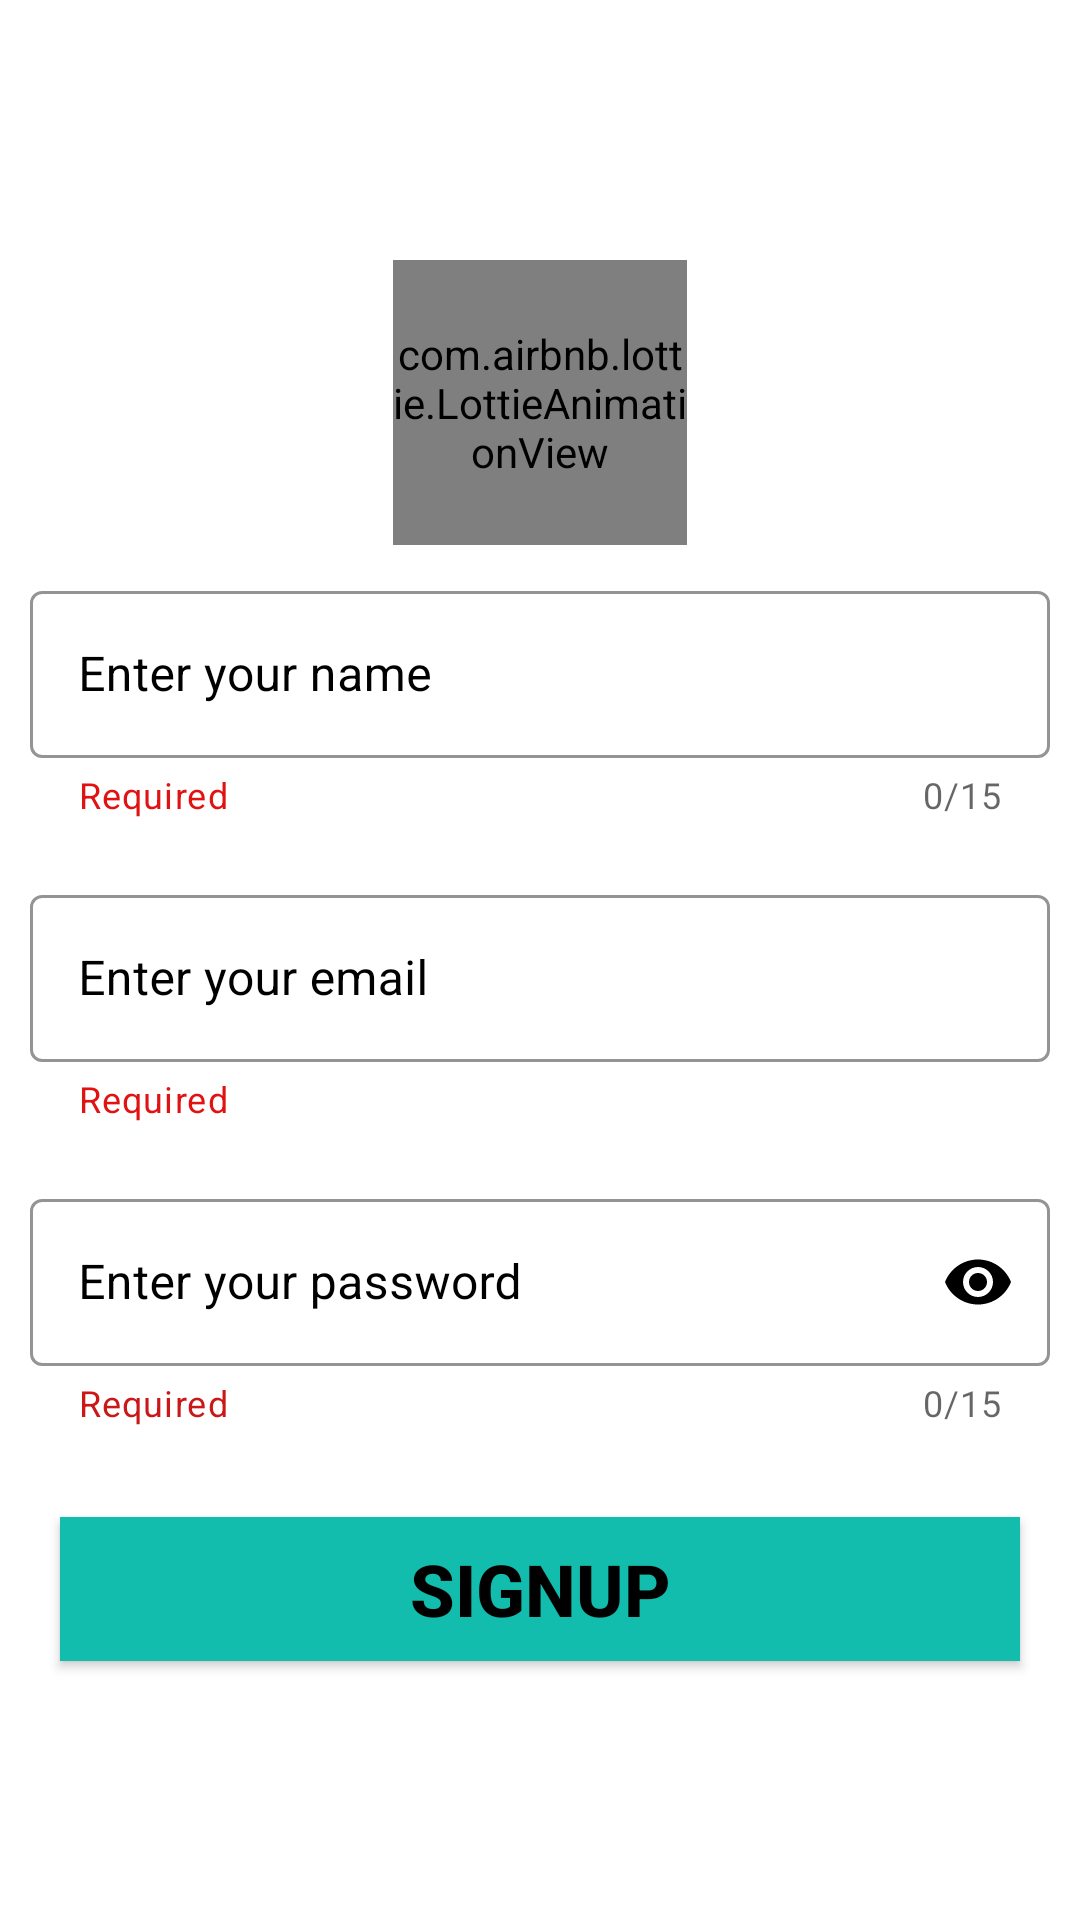

Produce the Android XML layout that renders to this screen, including the resource entries it uses.
<!-- AndroidManifest.xml: application theme Theme.ChatbOx -->
<!-- res/layout/activity_signup.xml -->
<?xml version="1.0" encoding="utf-8"?>
<androidx.constraintlayout.widget.ConstraintLayout xmlns:android="http://schemas.android.com/apk/res/android"
    xmlns:app="http://schemas.android.com/apk/res-auto"
    android:layout_width="match_parent"
    android:layout_height="match_parent">

    <LinearLayout
        android:layout_width="match_parent"
        android:layout_height="wrap_content"
        android:orientation="vertical"
        app:layout_constraintBottom_toBottomOf="parent"
        app:layout_constraintEnd_toEndOf="parent"
        app:layout_constraintStart_toStartOf="parent"
        app:layout_constraintTop_toTopOf="parent">

        <com.airbnb.lottie.LottieAnimationView
            android:layout_width="98dp"
            android:layout_height="95dp"
            android:layout_gravity="center"
            android:layout_marginTop="20dp"
            app:lottie_autoPlay="true"
            app:lottie_loop="true"
            app:lottie_rawRes="@raw/signup" />


        <com.google.android.material.textfield.TextInputLayout
            android:id="@+id/etName"
            style="@style/Widget.MaterialComponents.TextInputLayout.OutlinedBox"
            android:layout_width="match_parent"
            android:layout_height="wrap_content"
            android:layout_margin="10dp"
            android:layout_marginTop="100dp"
            android:hint="@string/enter_your_name"
            android:textColorHint="@color/black"
            app:boxStrokeColor="@color/black"
            app:counterEnabled="true"
            app:counterMaxLength="15"
            app:endIconMode="clear_text"
            app:endIconTint="@color/black"
            app:helperText="Required"
            app:helperTextTextColor="#E11212"
            app:startIconTint="@color/black">

            <com.google.android.material.textfield.TextInputEditText
                android:id="@+id/Name"
                android:layout_width="match_parent"
                android:layout_height="match_parent"
                android:inputType="textCapWords"
                android:textColor="@color/black" />
        </com.google.android.material.textfield.TextInputLayout>

        <com.google.android.material.textfield.TextInputLayout
            android:id="@+id/etEmail"
            style="@style/Widget.MaterialComponents.TextInputLayout.OutlinedBox"
            android:layout_width="match_parent"
            android:layout_height="wrap_content"
            android:layout_margin="10dp"
            android:layout_marginTop="25dp"
            android:hint="@string/enter_your_email"
            android:textColorHint="@color/black"
            app:boxStrokeColor="@color/black"
            app:endIconMode="clear_text"
            app:endIconTint="@color/black"
            app:helperText="Required"
            app:helperTextTextColor="#E11212"
            app:startIconTint="@color/black">

            <com.google.android.material.textfield.TextInputEditText
                android:id="@+id/Email"
                android:layout_width="match_parent"
                android:layout_height="match_parent"
                android:inputType="textEmailAddress"
                android:textColor="@color/black" />
        </com.google.android.material.textfield.TextInputLayout>

        <com.google.android.material.textfield.TextInputLayout
            android:id="@+id/login_Password"
            style="@style/Widget.MaterialComponents.TextInputLayout.OutlinedBox"
            android:layout_width="match_parent"
            android:layout_height="wrap_content"
            android:layout_margin="10dp"
            android:layout_marginTop="30dp"
            android:hint="@string/enter_your_password"
            android:textColorHint="@color/black"
            app:boxStrokeColor="@color/black"
            app:counterEnabled="true"
            app:counterMaxLength="15"
            app:endIconMode="password_toggle"
            app:endIconTint="@color/black"
            app:helperText="Required"
            app:helperTextTextColor="#CA1818"
            app:startIconTint="@color/black">

            <com.google.android.material.textfield.TextInputEditText
                android:id="@+id/Password"
                android:layout_width="match_parent"
                android:layout_height="match_parent"
                android:inputType="textPassword"
                android:textColor="@color/black" />
        </com.google.android.material.textfield.TextInputLayout>

        <androidx.appcompat.widget.AppCompatButton
            android:id="@+id/button3"
            android:layout_width="match_parent"
            android:layout_height="wrap_content"
            android:layout_margin="20dp"
            android:layout_marginTop="40dp"
            android:background="@color/teal_200"
            android:text="@string/signup1"
            android:textColor="@color/black"
            android:textSize="24sp"
            android:textStyle="bold" />

        <RelativeLayout
            android:id="@+id/login_progress_bar"
            android:layout_width="match_parent"
            android:layout_height="match_parent"
            android:elevation="10dp"
            android:padding="20dp"
            android:visibility="gone">

            <ProgressBar
                android:layout_width="30dp"
                android:layout_height="30dp"
                android:layout_centerInParent="true" />
        </RelativeLayout>


    </LinearLayout>

</androidx.constraintlayout.widget.ConstraintLayout>
<!-- resources referenced by this layout -->
<resources>
  <color name="black">#FF000000</color>
  <color name="teal_200">#12BDAD</color>
  <string name="enter_your_email">Enter your email</string>
  <string name="enter_your_name">Enter your name</string>
  <string name="enter_your_password">Enter your password</string>
  <string name="signup1">Signup</string>
  <style name="Theme.ChatbOx" parent="Theme.MaterialComponents.DayNight.DarkActionBar">
          
          <item name="colorPrimary">@color/teal_700</item>
          <item name="colorPrimaryVariant">@color/teal_700</item>
          <item name="colorOnPrimary">@color/white</item>
          
          <item name="colorSecondary">@color/teal_200</item>
          <item name="colorSecondaryVariant">@color/teal_700</item>
          <item name="colorOnSecondary">@color/black</item>
          
          <item name="android:statusBarColor" tools:targetApi="l">?attr/colorPrimaryVariant</item>
          
      </style>
  <color name="teal_700">#FF018786</color>
  <color name="white">#FFFFFFFF</color>
</resources>
